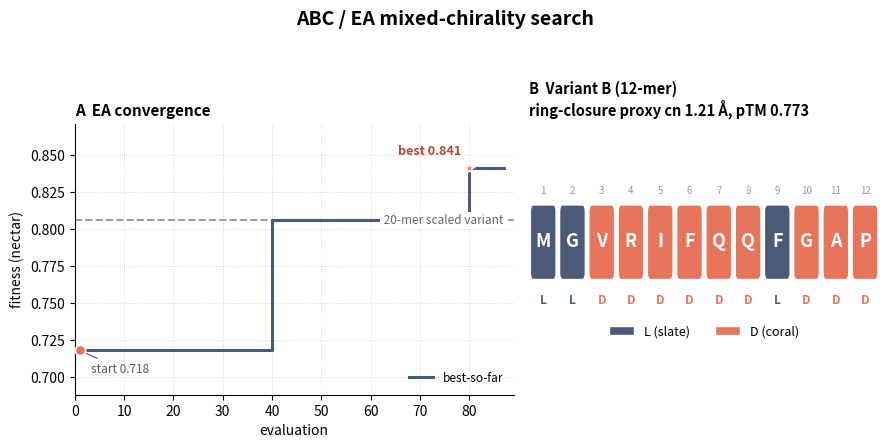

Generate this figure with matplotlib: (Note: this script raises an exception after producing the figure.)
#!/usr/bin/env python3
"""Render the ABC/EA mixed-chirality search figure for the XenoDesign1 README.

Two panels:
  A) EA convergence curve (best-so-far fitness vs evaluation)
  B) Variant B sequence + chirality map

Data: abc_runs/analysis/convergence_pilot_b.json (curve array). Falls back to
anchor points if absent.
"""
import json
import os

import matplotlib
matplotlib.use("Agg")
import matplotlib.pyplot as plt
from matplotlib.patches import FancyBboxPatch, Patch

ROOT = "/home/user/claude_projects/XenoDesign1"
JSON_PATH = os.path.join(ROOT, "abc_runs/analysis/convergence_pilot_b.json")
OUT_PNG = os.path.join(ROOT, "docs/figures/fig_abc.png")
OUT_SVG = os.path.join(ROOT, "docs/figures/fig_abc.svg")

SLATE = "#4a5a78"   # L
CORAL = "#e8745a"   # D

# ----------------------------------------------------------------------------
# Load convergence curve (best-so-far per evaluation)
# ----------------------------------------------------------------------------
evals, best = [], []
if os.path.exists(JSON_PATH):
    d = json.load(open(JSON_PATH))
    for row in d.get("curve", []):
        evals.append(row["eval"])
        best.append(row.get("running_best"))
if not evals or any(b is None for b in best):
    # Fallback monotone best-so-far step curve
    evals = list(range(1, 88))
    best = []
    cur = 0.718
    for e in evals:
        if e >= 80:
            cur = 0.841
        elif e >= 40:
            cur = 0.806
        best.append(cur)

start_val = best[0]
best_val = max(best)
best_eval = evals[best.index(best_val)]

# ----------------------------------------------------------------------------
# Figure
# ----------------------------------------------------------------------------
fig, (axA, axB) = plt.subplots(
    1, 2, figsize=(9.0, 4.5), dpi=200,
    gridspec_kw={"width_ratios": [1.25, 1.0]},
)
fig.patch.set_facecolor("white")

# --- Panel A: convergence ---------------------------------------------------
axA.set_facecolor("white")
axA.step(evals, best, where="post", color=SLATE, lw=2.2, zorder=3,
         label="best-so-far")

# 20-mer scaled variant reference line
axA.axhline(0.806, ls="--", lw=1.4, color="#9a9a9a", zorder=2)
axA.text(evals[-1], 0.806, " 20-mer scaled variant", va="center", ha="right",
         fontsize=8.5, color="#666666", style="italic",
         bbox=dict(fc="white", ec="none", pad=1.0))

# Start marker
axA.scatter([evals[0]], [start_val], s=55, color=CORAL, zorder=5,
            edgecolor="white", linewidth=1.2)
axA.annotate(f"start {start_val:.3f}", (evals[0], start_val),
             xytext=(8, -16), textcoords="offset points", fontsize=8.5,
             color=SLATE,
             arrowprops=dict(arrowstyle="-", color=SLATE, lw=0.8))

# Best marker
axA.scatter([best_eval], [best_val], s=70, color=CORAL, zorder=6,
            edgecolor="white", linewidth=1.2, marker="*")
axA.annotate(f"best {best_val:.3f}", (best_eval, best_val),
             xytext=(-6, 10), textcoords="offset points", fontsize=9,
             fontweight="bold", color="#b8472f", ha="right")

axA.set_xlabel("evaluation", fontsize=10)
axA.set_ylabel("fitness (nectar)", fontsize=10)
axA.set_title("A  EA convergence", fontsize=11, fontweight="bold", loc="left")
axA.set_xlim(0, evals[-1] + 2)
ymin = min(min(best), 0.806) - 0.03
ymax = best_val + 0.03
axA.set_ylim(ymin, ymax)
axA.grid(True, ls=":", lw=0.6, color="#cccccc", zorder=0)
for s in ("top", "right"):
    axA.spines[s].set_visible(False)
axA.legend(loc="lower right", fontsize=8.5, frameon=False)

# --- Panel B: sequence + chirality map --------------------------------------
seq = "MGVRIFQQFGAP"
chir = "LLDDDDDDLDDD"
assert len(seq) == len(chir) == 12

axB.set_facecolor("white")
axB.set_xlim(0, 12)
axB.set_ylim(0, 4)
axB.axis("off")

cell_w = 1.0
y0 = 1.7
h = 1.1
for i, (res, c) in enumerate(zip(seq, chir)):
    color = SLATE if c == "L" else CORAL
    box = FancyBboxPatch(
        (i * cell_w + 0.06, y0), cell_w - 0.12, h,
        boxstyle="round,pad=0.0,rounding_size=0.10",
        linewidth=1.0, edgecolor="white", facecolor=color, zorder=2,
    )
    axB.add_patch(box)
    axB.text(i * cell_w + 0.5, y0 + h / 2 + 0.02, res, ha="center",
             va="center", fontsize=13, fontweight="bold", color="white",
             zorder=3)
    # chirality letter below
    axB.text(i * cell_w + 0.5, y0 - 0.30, c, ha="center", va="center",
             fontsize=8.5, color=color, fontweight="bold")
    # position index above
    axB.text(i * cell_w + 0.5, y0 + h + 0.22, str(i + 1), ha="center",
             va="center", fontsize=7, color="#999999")

# Legend
leg = [Patch(facecolor=SLATE, edgecolor="white", label="L (slate)"),
       Patch(facecolor=CORAL, edgecolor="white", label="D (coral)")]
axB.legend(handles=leg, loc="upper center", ncol=2, fontsize=9,
           frameon=False, bbox_to_anchor=(0.5, 0.30))

axB.set_title(
    "B  Variant B (12-mer)\nring-closure proxy cn 1.21 Å, pTM 0.773",
    fontsize=10.5, fontweight="bold", loc="left",
)

# --- Overall title ----------------------------------------------------------
fig.suptitle("ABC / EA mixed-chirality search", fontsize=14,
             fontweight="bold", y=0.99)

fig.tight_layout(rect=[0, 0, 1, 0.94])
fig.savefig(OUT_PNG, dpi=200, facecolor="white", bbox_inches="tight")
fig.savefig(OUT_SVG, facecolor="white", bbox_inches="tight")
print("wrote", OUT_PNG)
print("wrote", OUT_SVG)
print("start", start_val, "best", best_val, "at eval", best_eval,
      "n_evals", len(evals))
